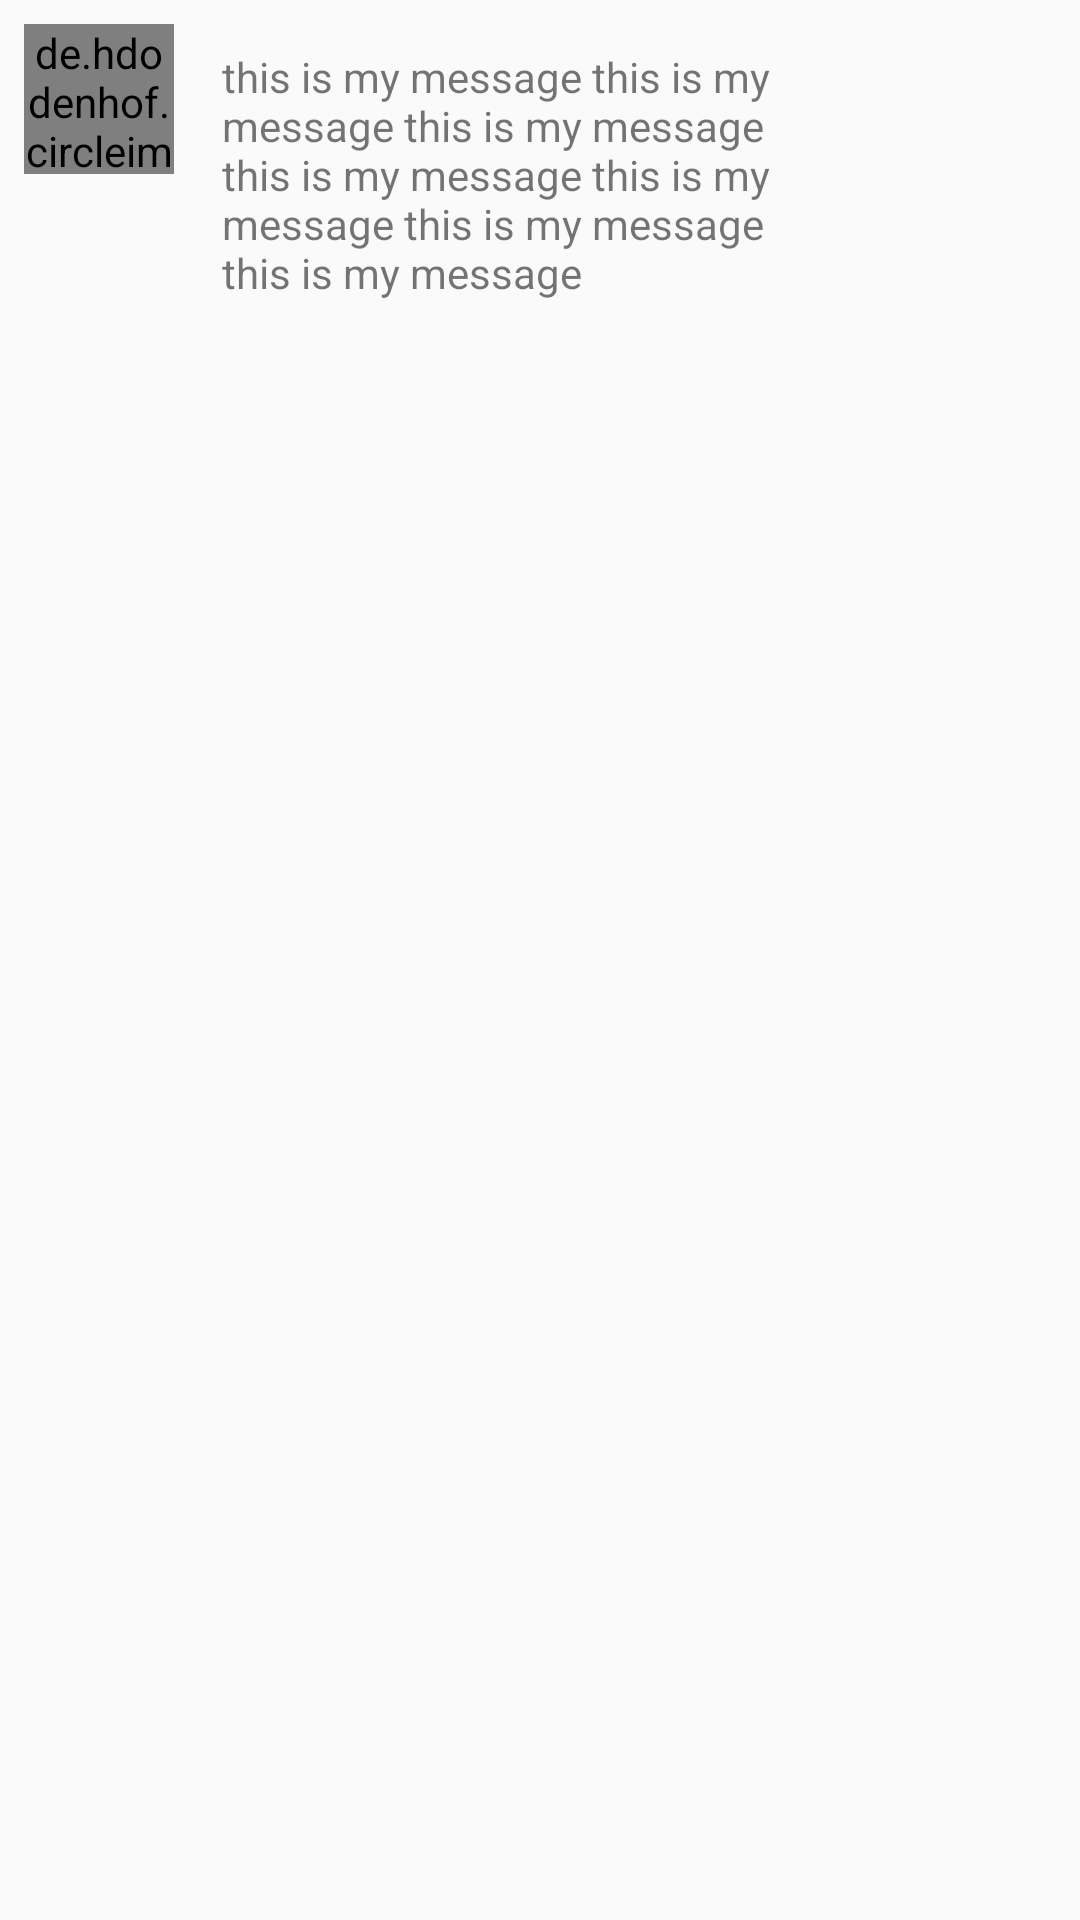

This screen was rendered from an Android layout file. Write that file and the resources it references.
<!-- AndroidManifest.xml: application theme AppTheme -->
<!-- res/layout/chat_row_item_from.xml -->
<?xml version="1.0" encoding="utf-8"?>
<androidx.constraintlayout.widget.ConstraintLayout xmlns:android="http://schemas.android.com/apk/res/android"
    xmlns:app="http://schemas.android.com/apk/res-auto"
    xmlns:tools="http://schemas.android.com/tools"
    android:layout_width="match_parent"
    android:layout_height="wrap_content"
    android:paddingBottom="12dp">

    <de.hdodenhof.circleimageview.CircleImageView
        android:id="@+id/circleimageview_chat_row"
        android:layout_width="50dp"
        android:layout_height="50dp"
        android:layout_gravity="center"
        android:layout_margin="8dp"
        app:civ_border_width="1dp"
        app:layout_constraintStart_toStartOf="parent"
        app:layout_constraintTop_toTopOf="parent"
        tools:src="@android:drawable/btn_star_big_on" />

    <TextView
        android:id="@+id/textview_chat_row"
        android:layout_width="0dp"
        android:layout_height="wrap_content"
        android:background="@drawable/rounded_edittext"
        android:padding="16dp"
        android:text="this is my message this is my message this is my message this is my message this is my message this is my message this is my message"
        app:layout_constraintStart_toEndOf="@id/circleimageview_chat_row"
        app:layout_constraintTop_toTopOf="parent"
        app:layout_constraintWidth_max="wrap"
        app:layout_constraintWidth_percent="0.6"
        tools:text="this is my message this is my message this is my message this is my message this is my message" />


</androidx.constraintlayout.widget.ConstraintLayout>
<!-- resources referenced by this layout -->
<resources>
  <style name="AppTheme" parent="Theme.AppCompat.Light.DarkActionBar">
          
          <item name="colorPrimary">@color/colorPrimary</item>
          <item name="colorPrimaryDark">@color/colorPrimaryDark</item>
          <item name="colorAccent">@color/colorSecondary</item>
      </style>
  <color name="colorPrimary">#4caf50</color>
  <color name="colorPrimaryDark">#087f23</color>
  <color name="colorSecondary">#7e57c2</color>
</resources>
